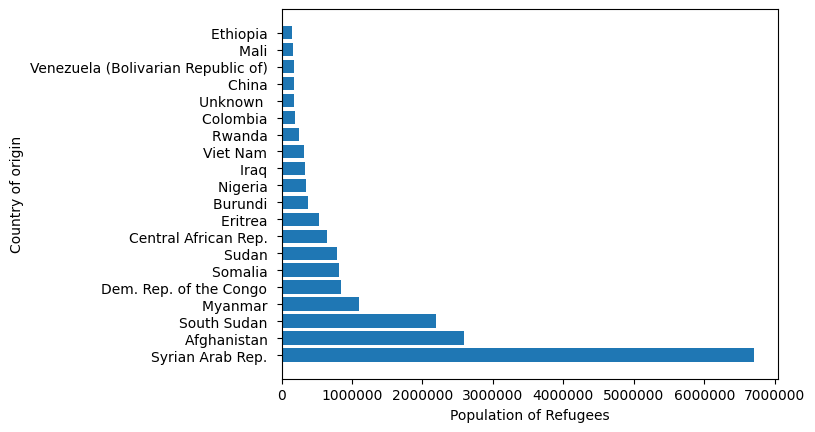

The file beside this chart, header and first rows:
Argentina, ARG, 99
Türkiye, TUR, 93730
Poland, POL, 910
Greece, GRC, 90
Cuba, CUB, 8912
Nicaragua, NIC, 8701
Zimbabwe, ZWE, 8575
Dem. Rep. of the Congo, COD, 840392
Angola, AGO, 8196
Somalia, SOM, 812356
Mozambique, MOZ, 81
Sweden, SWE, 8
Sudan, SDN, 787823
Cameroon, CMR, 78481
Maldives, MDV, 78
Togo, TGO, 7704
Nepal, NPL, 7483
Comoros, COM, 748
Uganda, UGA, 7442
Kenya, KEN, 7422
Saint Vincent and the Grenadines, VCT, 742
Georgia, GEO, 7346
Saint Lucia, LCA, 726
Germany, DEU, 71
Grenada, GRD, 70
Panama, PAN, 70
Marshall Islands, MHL, 7
Dem. People's Rep. of Korea, PRK, 689
United Rep. of Tanzania, TZA, 689
Belize, BLZ, 68
Bhutan, BTN, 6741
Syrian Arab Rep., SYR, 6702910
Lao People's Dem. Rep., LAO, 6665
Chile, CHL, 659
Canada, CAN, 65
Central African Rep., CAF, 642161
United Kingdom of Great Britain and Nort…, GBR, 62
Italy, ITA, 62
Benin, BEN, 606
Lesotho, LSO, 6
Lithuania, LTU, 58
Sierra Leone, SLE, 5734
Dominican Rep., DOM, 550
Dominica, DMA, 55
Lebanon, LBN, 5495
Saint Kitts and Nevis, KNA, 54
Stateless, XXA, 53725
Bolivia (Plurinational State of), BOL, 535
Bahrain, BHR, 534
Bahamas, BHS, 534
Montenegro, MNE, 530
Russian Federation, RUS, 52742
Eritrea, ERI, 524738
Spain, ESP, 52
Liberia, LBR, 5195
Fiji, FJI, 516
Malawi, MWI, 514
Bulgaria, BGR, 510
Papua New Guinea, PNG, 510
Netherlands (Kingdom of the), NLD, 51
Cayman Islands", CYM, 5
... 128 more rows
